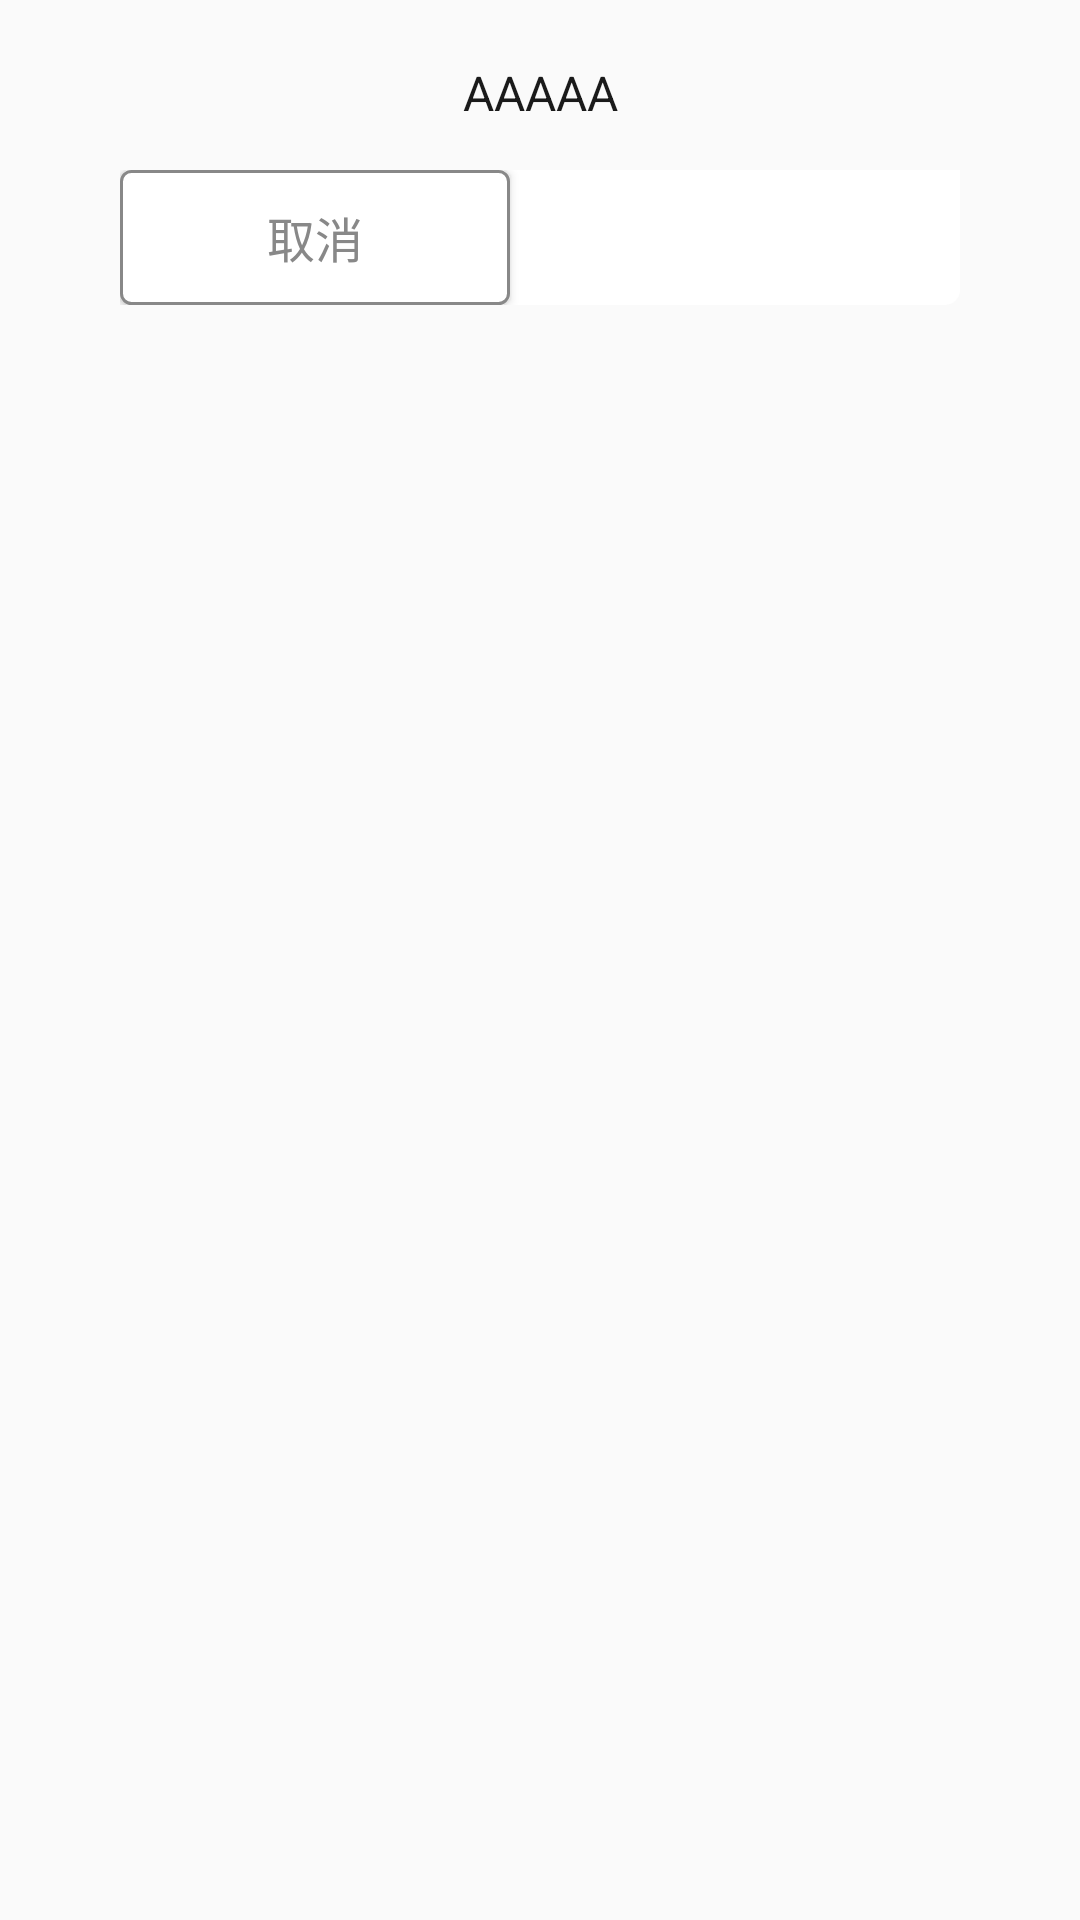

The Android layout XML behind this screen, and the referenced resources:
<!-- AndroidManifest.xml: application theme Theme.AppCompat.Light.NoActionBar -->
<!-- res/layout/layout_alertdialog_twobutton.xml -->
<?xml version="1.0" encoding="utf-8"?>
<LinearLayout xmlns:android="http://schemas.android.com/apk/res/android"
    android:layout_width="match_parent"
    android:layout_height="wrap_content"
    android:orientation="vertical">

    <LinearLayout
        android:layout_width="match_parent"
        android:layout_height="wrap_content"
        android:layout_marginLeft="20dp"
        android:layout_marginRight="20dp"
        android:background="@drawable/bg_dialog_oneortwobtn_root"
        android:orientation="vertical"
        android:padding="20dp">

        <TextView
            android:id="@+id/twobtn_dialog_tv"
            android:layout_width="match_parent"
            android:layout_height="wrap_content"
            android:gravity="center"
            android:text="AAAAA"
            android:textColor="@color/black"
            android:textSize="@dimen/text_normal_size" />

        <LinearLayout
            android:layout_width="fill_parent"
            android:layout_height="45dp"
            android:layout_marginTop="15dp"
            android:background="@drawable/bg_dialog_twobtn_shape"
            android:gravity="center"
            android:orientation="horizontal">

            <Button
                android:id="@+id/forgethandpwd_cancel"
                android:layout_width="0dp"
                android:layout_height="match_parent"
                android:layout_marginRight="10dp"
                android:layout_weight="1"
                android:background="@drawable/bg_gray_line_btn"
                android:gravity="center"
                android:text="取消"
                android:textColor="@color/text_gray"
                android:textSize="@dimen/text_normal_size" />

            <Button
                android:id="@+id/forgethandpwd_sure"
                android:layout_width="0dp"
                android:layout_height="match_parent"
                android:layout_marginLeft="10dp"
                android:layout_weight="1"
                android:background="@drawable/bg_greenbtn"
                android:gravity="center"
                android:text="确定"
                android:textColor="@color/white"
                android:textSize="@dimen/text_normal_size" />
        </LinearLayout>
    </LinearLayout>
</LinearLayout>
<!-- resources referenced by this layout -->
<resources>
  <color name="black">#1A1A1A</color>
  <color name="text_gray">#888888</color>
  <color name="white">#FFF</color>
  <dimen name="text_normal_size">16dp</dimen>
  <!-- drawable bg_dialog_twobtn_shape (drawable) -->
  <?xml version="1.0" encoding="utf-8"?>
  <shape xmlns:android="http://schemas.android.com/apk/res/android"
      android:shape="rectangle" >
  
      <corners
          android:bottomLeftRadius="5dp"
          android:bottomRightRadius="5dp" />
  
      <solid android:color="@color/white" />
  
  </shape>
  <!-- drawable bg_gray_line_btn (drawable) -->
  <?xml version="1.0" encoding="utf-8"?>
  <shape xmlns:android="http://schemas.android.com/apk/res/android">
      <corners android:radius="10px" />
      <solid android:color="@color/white" />
  
      <stroke
          android:width="1dp"
          android:color="@color/text_gray" />
  
  </shape>
  <!-- drawable bg_greenbtn (drawable) -->
  <?xml version="1.0" encoding="utf-8"?>
  <selector xmlns:android="http://schemas.android.com/apk/res/android" >
      
      <item android:drawable="@drawable/green_button_onclick" android:state_focused="true"/>
      <item android:drawable="@drawable/green_button_onclick" android:state_pressed="true"/>
      <item android:drawable="@drawable/green_button_defalut"/>
  
  </selector>
  <!-- drawable green_button_defalut (drawable) -->
  <?xml version="1.0" encoding="utf-8"?>
  <shape xmlns:android="http://schemas.android.com/apk/res/android" >
  
      <corners android:radius="10px" />
  
      <solid android:color="@color/background_color" />
  
  </shape>
  <color name="background_color">#37B947</color>
</resources>
